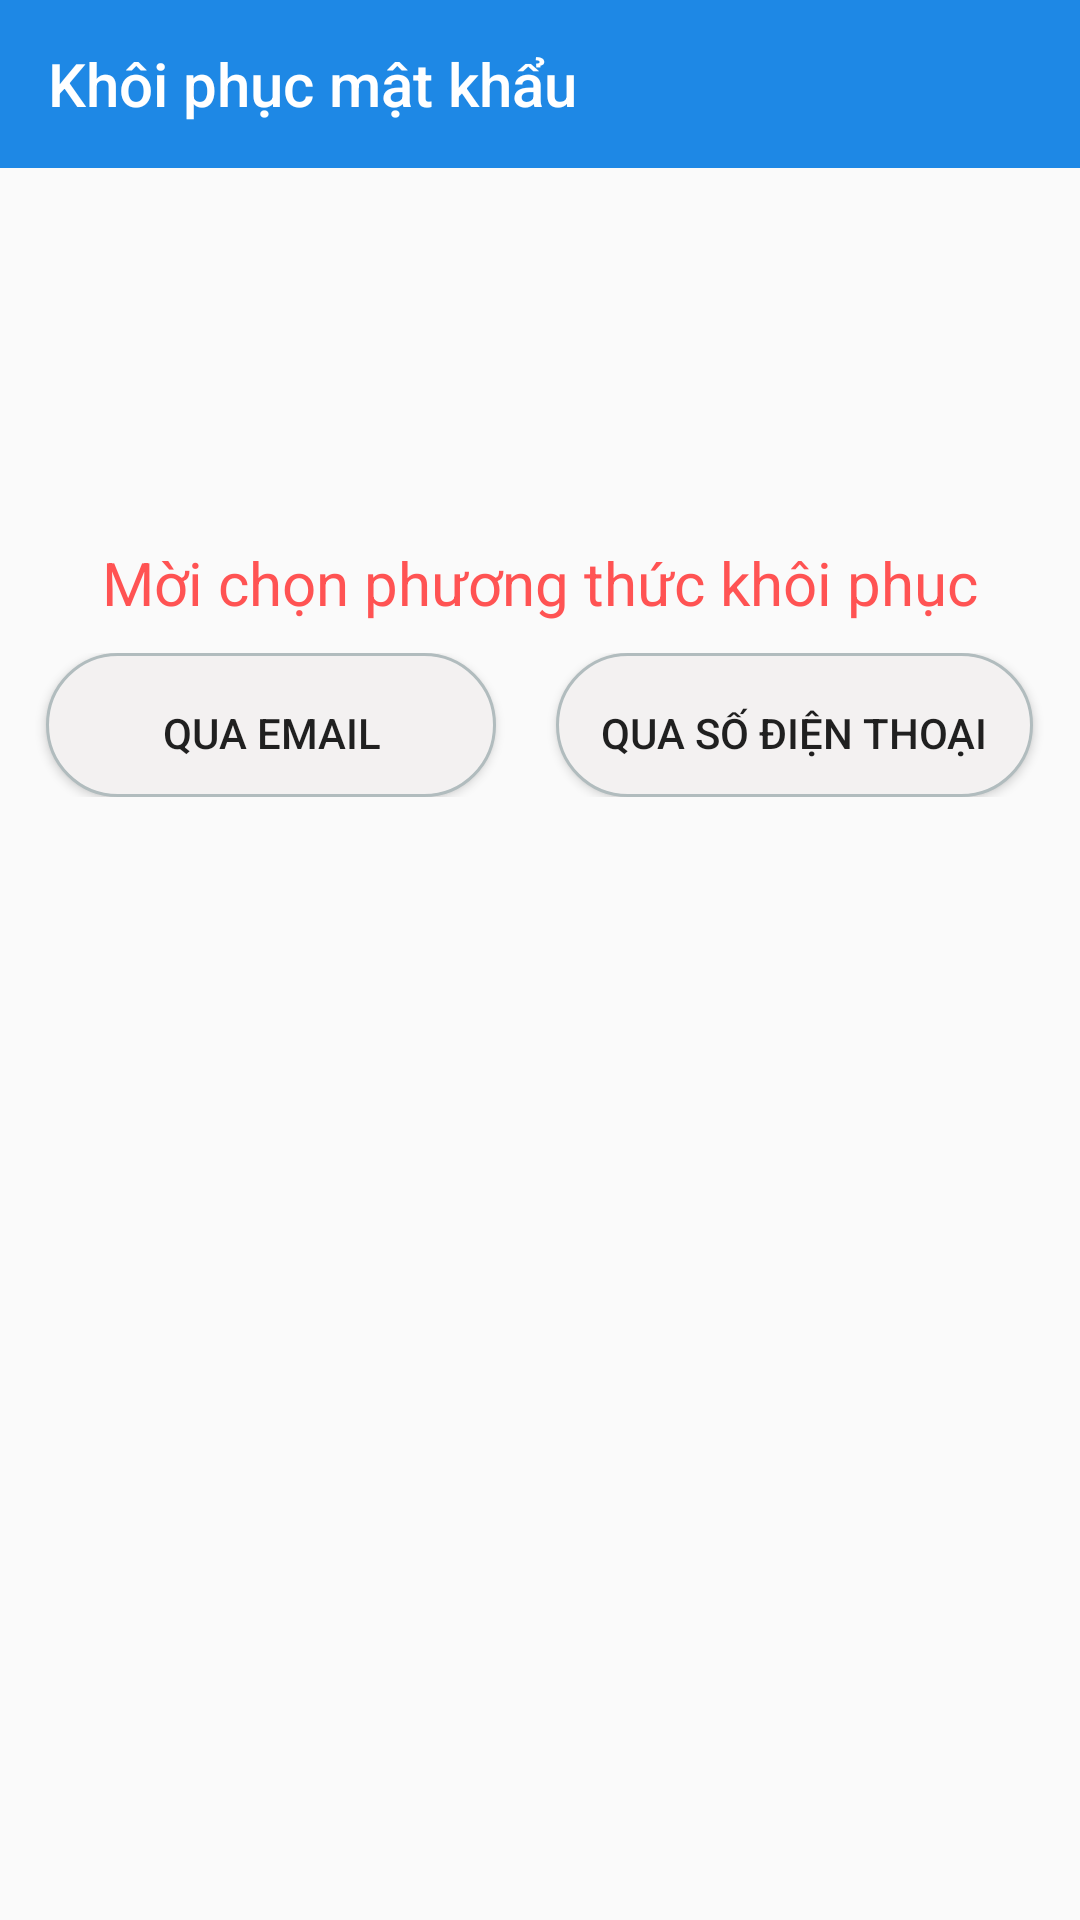

The Android layout XML behind this screen, and the referenced resources:
<!-- AndroidManifest.xml: application theme AppTheme.NoActionBar -->
<!-- res/layout/activity_forgot_password.xml -->
<?xml version="1.0" encoding="utf-8"?>
<LinearLayout xmlns:android="http://schemas.android.com/apk/res/android"
    xmlns:app="http://schemas.android.com/apk/res-auto"
    xmlns:tools="http://schemas.android.com/tools"
    android:layout_width="match_parent"
    android:layout_height="match_parent"
    android:orientation="vertical"
    tools:context=".screens.forgot.ForgotPasswordActivity">

        <androidx.appcompat.widget.Toolbar
            android:id="@+id/toolbar_forgot"
            android:layout_width="match_parent"
            android:layout_height="?actionBarSize"
            android:background="#1E88E5"
            android:gravity="center"
            android:textSize="30dp"
            app:title="Khôi phục mật khẩu"
            app:titleTextColor="@color/white"></androidx.appcompat.widget.Toolbar>

    <LinearLayout
        android:layout_width="match_parent"
        android:layout_height="match_parent"
        android:gravity="center"
        android:layout_gravity="center"
        android:orientation="vertical"
        android:weightSum="2">

        <LinearLayout
            android:layout_width="match_parent"
            android:layout_height="wrap_content"
            android:orientation="vertical">

            <TextView
                android:layout_width="match_parent"
                android:layout_height="wrap_content"
                android:layout_gravity="center"
                android:gravity="center"
                android:text="Mời chọn phương thức khôi phục"
                android:textColor="@color/purple_700"
                android:textSize="20dp" />

            <LinearLayout
                android:layout_width="match_parent"
                android:layout_height="wrap_content"
                android:layout_gravity="center"
                android:layout_marginTop="10dp"
                android:gravity="center"
                android:orientation="horizontal">

                <Button
                    android:id="@+id/btnrecemail"
                    android:layout_width="wrap_content"
                    android:layout_height="wrap_content"
                    android:layout_marginRight="10dp"
                    android:background="@drawable/round_corners"
                    android:text="Qua email" />

                <Button
                    android:id="@+id/btnrecsdt"
                    android:layout_width="wrap_content"
                    android:layout_height="wrap_content"
                    android:layout_marginLeft="10dp"
                    android:background="@drawable/round_corners"
                    android:text="Qua số điện thoại" />
            </LinearLayout>
        </LinearLayout>

        <FrameLayout
            android:id="@+id/frame_container1"
            android:layout_width="match_parent"
            android:layout_height="0dp"
            android:layout_weight="1"
            app:layout_behavior="@string/appbar_scrolling_view_behavior"></FrameLayout>

    </LinearLayout>


</LinearLayout>
<!-- resources referenced by this layout -->
<resources>
  <color name="purple_700">#FF5353</color>
  <color name="white">#FFFFFFFF</color>
  <!-- drawable round_corners (drawable-v24) -->
  <?xml version="1.0" encoding="utf-8"?>
  <shape xmlns:android="http://schemas.android.com/apk/res/android"
      android:shape="rectangle">
      <corners android:radius="26dp" />
  
      <solid android:color="#F3F1F1" />
      <stroke
          android:width="1dp"
          android:color="#B1BCBE" />
      <padding
          android:bottom="0dp"
          android:left="15dp"
          android:right="15dp"
          android:top="5dp" />
      <size
          android:width="150dp"
          android:height="30dp" />
  </shape>
  <style name="AppTheme.NoActionBar">
          <item name="windowActionBar">false</item>
          <item name="windowNoTitle">true</item>
      </style>
</resources>
